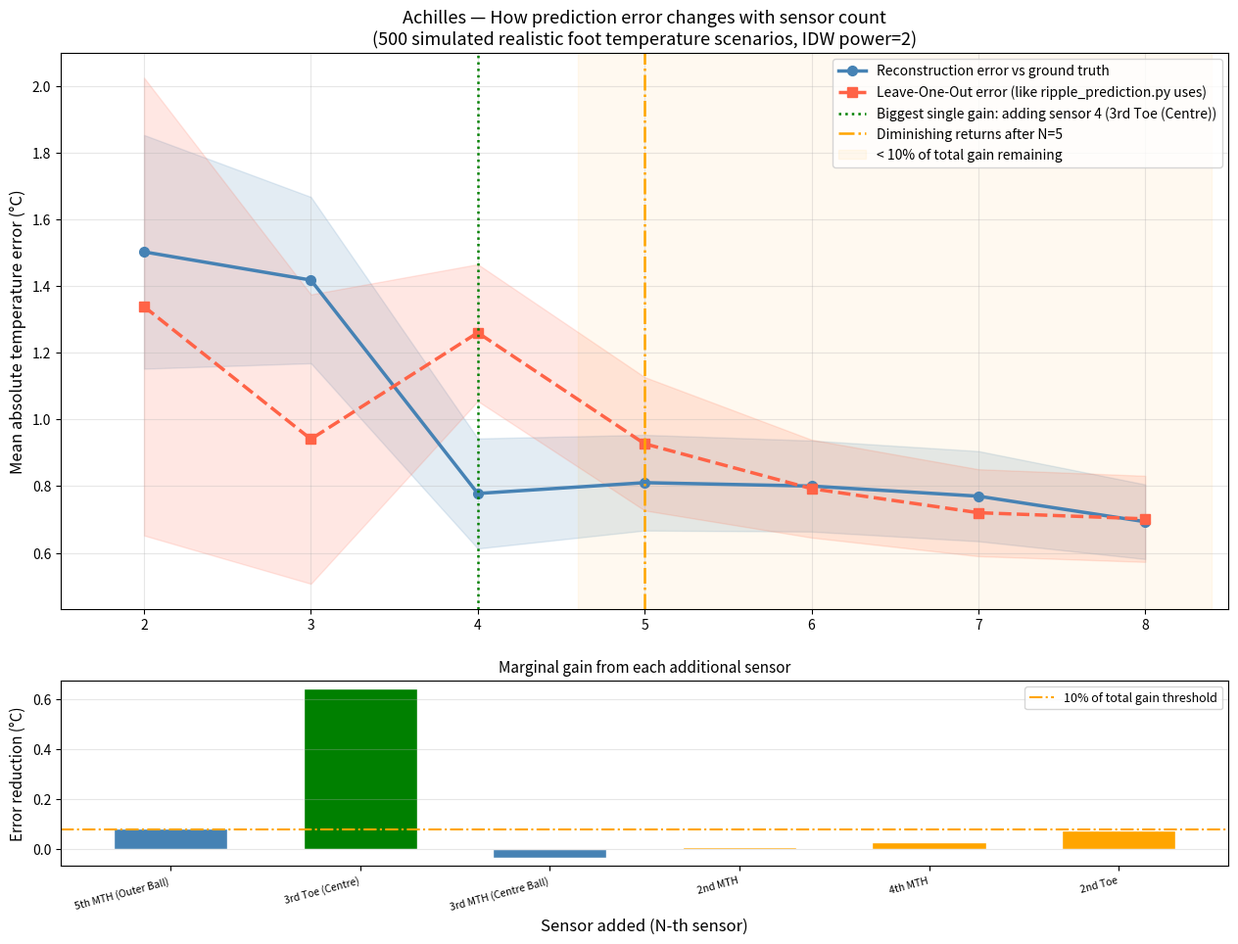

The matplotlib source for this figure: (Note: this script raises an exception after producing the figure.)
"""
sensor_optimiser.py

Simulates 500 realistic foot temperature scenarios and measures how much
IDW prediction error drops as you add more sensors. Saves the result as
sensor_optimisation.png and opens it.
"""

import numpy as np
import matplotlib.pyplot as plt
import math, os

# ── Sensor positions in clinical priority order ───────────────────────────────
# Coordinate system matches ripple_prediction.py:
#   X: 0 = big-toe side (inner),  80 = pinky side (outer)   [mm]
#   Y: 0 = ball of foot,         100 = toe tips              [mm]
#   Y negative = heel (extended for this analysis)

ALL_SENSORS = [
    {"name": "1st MTH\n(Inner Ball)",  "pos": (8,   8)},
    {"name": "Hallux\n(Big Toe)",      "pos": (5,  93)},
    {"name": "5th MTH\n(Outer Ball)",  "pos": (72,  8)},
    {"name": "3rd Toe\n(Centre)",      "pos": (38, 55)},
    {"name": "3rd MTH\n(Centre Ball)", "pos": (40,  8)},
    {"name": "2nd MTH",                "pos": (24,  8)},
    {"name": "4th MTH",                "pos": (56,  8)},
    {"name": "2nd Toe",                "pos": (18, 80)},
]

IDW_POWER    = 2
N_SIMS       = 500    # random foot scenarios to average over
MAX_SENSORS  = len(ALL_SENSORS)

# ── Foot temperature model ────────────────────────────────────────────────────

def make_field_params(rng):
    """
    Generate parameters for one random foot temperature scenario.
    Returns a list of (cx, cy, amplitude, sigma) Gaussian sources.
    Base temperature is also included.
    """
    base = rng.uniform(28.0, 33.0)
    sources = [
        # (cx, cy, amplitude_lo, amplitude_hi, sigma)
        (8,   8,  1.5, 3.5, 12),   # 1st MTH — hottest zone
        (72,  8,  0.8, 2.5, 12),   # 5th MTH
        (40,  8,  0.5, 2.0, 10),   # 3rd MTH
        (5,  93,  0.3, 1.5, 10),   # Hallux
        (40, -25, 0.2, 1.2, 18),   # Heel
        (10,  40, -1.5, -0.3, 20), # Medial arch (cooler)
        (65,  40, -1.2, -0.2, 20), # Lateral arch (cooler)
    ]
    params = []
    for cx, cy, lo, hi, sigma in sources:
        amp = rng.uniform(lo, hi)
        params.append((cx, cy, amp, sigma))
    return base, params

def eval_field(x, y, base, params):
    """Evaluate the temperature field at scalar or array (x, y)."""
    t = base
    for cx, cy, amp, sigma in params:
        dist_sq = (x - cx)**2 + (y - cy)**2
        t = t + amp * np.exp(-dist_sq / (2.0 * sigma**2))
    return t

# ── IDW ───────────────────────────────────────────────────────────────────────

def idw_grid(grid_x, grid_y, sensor_pos, sensor_temps):
    """IDW prediction over a meshgrid from a list of (x,y) sensors."""
    preds      = np.zeros_like(grid_x, dtype=float)
    weight_sum = np.zeros_like(grid_x, dtype=float)
    for (sx, sy), t in zip(sensor_pos, sensor_temps):
        dist = np.sqrt((grid_x - sx)**2 + (grid_y - sy)**2)
        dist = np.maximum(dist, 0.5)
        w = 1.0 / dist**IDW_POWER
        preds      += w * t
        weight_sum += w
    return preds / weight_sum

def loo_mean_error(sensor_pos, sensor_temps):
    """Leave-One-Out: predict each sensor from the rest, return mean abs error."""
    errors = []
    for i in range(len(sensor_pos)):
        others_pos  = [p for j, p in enumerate(sensor_pos)   if j != i]
        others_temp = [t for j, t in enumerate(sensor_temps)  if j != i]
        sx, sy = sensor_pos[i]
        w_sum, t_sum = 0.0, 0.0
        for (ox, oy), ot in zip(others_pos, others_temp):
            d = max(math.sqrt((sx - ox)**2 + (sy - oy)**2), 0.5)
            w = 1.0 / d**IDW_POWER
            t_sum += w * ot
            w_sum += w
        errors.append(abs(t_sum / w_sum - sensor_temps[i]))
    return float(np.mean(errors))

# ── Run simulation ────────────────────────────────────────────────────────────

xs = np.linspace(0, 80,  40)
ys = np.linspace(-30, 100, 50)
grid_x, grid_y = np.meshgrid(xs, ys)

rng = np.random.default_rng(42)

mean_recon, std_recon = [], []
mean_loo,   std_loo   = [], []

print(f"Running {N_SIMS} simulations for N = 2 to {MAX_SENSORS} sensors...")

for n in range(2, MAX_SENSORS + 1):
    sensor_pos = [s["pos"] for s in ALL_SENSORS[:n]]
    recon_errs, loo_errs = [], []

    for _ in range(N_SIMS):
        base, params = make_field_params(rng)

        # Ground truth on full grid
        truth = eval_field(grid_x, grid_y, base, params)

        # Sample truth at sensor positions (+ tiny measurement noise)
        sensor_temps = [
            float(eval_field(sx, sy, base, params)) + rng.normal(0, 0.15)
            for sx, sy in sensor_pos
        ]

        # IDW reconstruction over the full grid
        pred = idw_grid(grid_x, grid_y, sensor_pos, sensor_temps)

        recon_errs.append(float(np.mean(np.abs(pred - truth))))
        loo_errs.append(loo_mean_error(sensor_pos, sensor_temps))

    mean_recon.append(np.mean(recon_errs))
    std_recon.append(np.std(recon_errs))
    mean_loo.append(np.mean(loo_errs))
    std_loo.append(np.std(loo_errs))
    print(f"  N={n:2d}  recon={mean_recon[-1]:.3f}°C  LOO={mean_loo[-1]:.3f}°C")

# ── Find optimal point (elbow — biggest single-step improvement) ──────────────

sensor_counts = list(range(2, MAX_SENSORS + 1))
me = np.array(mean_recon)
drops = np.diff(me)
# Biggest drop = most valuable sensor addition
elbow_idx = int(np.argmin(drops))   # index into drops array
elbow_n   = sensor_counts[elbow_idx + 1]  # +1 because diff shifts by 1

# Diminishing returns point: where the drop is < 10% of the total drop
total_drop = me[0] - me[-1]
diminishing_idx = next(
    (i for i, d in enumerate(-drops) if d < 0.1 * total_drop),
    len(drops) - 1
)
diminishing_n = sensor_counts[diminishing_idx + 1]

# ── Plot ──────────────────────────────────────────────────────────────────────

fig, (ax1, ax2) = plt.subplots(2, 1, figsize=(13, 10),
                                gridspec_kw={"height_ratios": [3, 1]})

me  = np.array(mean_recon)
se  = np.array(std_recon)
ml  = np.array(mean_loo)
sl  = np.array(std_loo)

# ── Top panel: error curves ───────────────────────────────────────────────────
ax1.fill_between(sensor_counts, me - se, me + se, alpha=0.15, color='steelblue')
ax1.plot(sensor_counts, me, 'o-', color='steelblue', lw=2.5, ms=7,
         label='Reconstruction error vs ground truth')

ax1.fill_between(sensor_counts, ml - sl, ml + sl, alpha=0.15, color='tomato')
ax1.plot(sensor_counts, ml, 's--', color='tomato',    lw=2.5, ms=7,
         label='Leave-One-Out error (like ripple_prediction.py uses)')

# Elbow marker
ax1.axvline(elbow_n, color='green', lw=1.8, linestyle=':',
            label=f'Biggest single gain: adding sensor {elbow_n} ({ALL_SENSORS[elbow_n-1]["name"].replace(chr(10), " ")})')

# Diminishing returns marker
ax1.axvline(diminishing_n, color='orange', lw=1.8, linestyle='-.',
            label=f'Diminishing returns after N={diminishing_n}')

ax1.axvspan(diminishing_n - 0.4, MAX_SENSORS + 0.4, alpha=0.06, color='orange',
            label='< 10% of total gain remaining')

ax1.set_ylabel("Mean absolute temperature error (°C)", fontsize=12)
ax1.set_title(
    "Achilles — How prediction error changes with sensor count\n"
    f"({N_SIMS} simulated realistic foot temperature scenarios, IDW power={IDW_POWER})",
    fontsize=13
)
ax1.set_xticks(sensor_counts)
ax1.set_xticklabels(sensor_counts)
ax1.legend(fontsize=10, loc='upper right')
ax1.grid(True, alpha=0.3)
ax1.set_xlim(1.5, MAX_SENSORS + 0.5)

# ── Bottom panel: marginal gain per sensor ────────────────────────────────────
marginal = -np.diff(me)   # how much error drops when you add each sensor
bar_colors = ['green' if i == elbow_idx else
              ('orange' if sensor_counts[i+1] > diminishing_n else 'steelblue')
              for i in range(len(marginal))]

bars = ax2.bar(sensor_counts[1:], marginal, color=bar_colors, edgecolor='white', width=0.6)
ax2.axhline(0.1 * total_drop, color='orange', linestyle='-.', lw=1.5,
            label='10% of total gain threshold')
ax2.set_xlabel("Sensor added (N-th sensor)", fontsize=12)
ax2.set_ylabel("Error reduction (°C)", fontsize=11)
ax2.set_title("Marginal gain from each additional sensor", fontsize=11)
ax2.set_xticks(sensor_counts[1:])
xticklabels = [ALL_SENSORS[n-1]["name"].replace('\n', ' ') for n in sensor_counts[1:]]
ax2.set_xticklabels(xticklabels, fontsize=7.5, rotation=15, ha='right')
ax2.legend(fontsize=9)
ax2.grid(True, alpha=0.3, axis='y')

plt.tight_layout(pad=2.0)

out_path = os.path.join(os.path.dirname(os.path.abspath(__file__)), "sensor_optimization_graph.png")
plt.savefig(out_path, dpi=150, bbox_inches='tight')
print(f"\nSaved: {out_path}")
plt.show()
